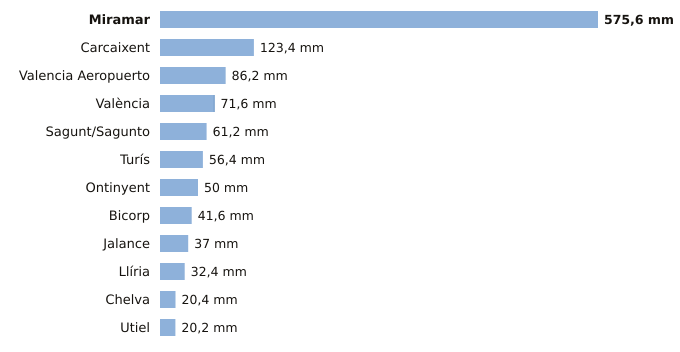

Data behind this chart, as committed beside it:
estacion, provincia, indicativo, mm_6_dias_anteriores, mm_hoy, mm_7_dias, horas_de_hoy
Miramar, Valencia, 8058Y, 575.6, 0.0, 575.6, 5
Carcaixent, Valencia, 8300X, 123.4, 0.0, 123.4, 3
Valencia Aeropuerto, Valencia, 8414A, 86.1, 0.1, 86.2, 5
València, Valencia, 8416, 70.6, 1.0, 71.6, 5
Sagunt/Sagunto, Valencia, 8446Y, 61.2, 0.0, 61.2, 2
Turís, Valencia, 8337X, 56.4, 0.0, 56.4, 1
Ontinyent, Valencia, 8283X, 50.0, 0.0, 50.0, 5
Bicorp, Valencia, 8270X, 41.6, 0.0, 41.6, 4
Jalance, Valencia, 8193E, 37.0, 0.0, 37.0, 2
Llíria, Valencia, 8409X, 32.4, 0.0, 32.4, 5
Chelva, Valencia, 8395X, 20.4, 0.0, 20.4, 5
Utiel, Valencia, 8309X, 20.2, 0.0, 20.2, 5
